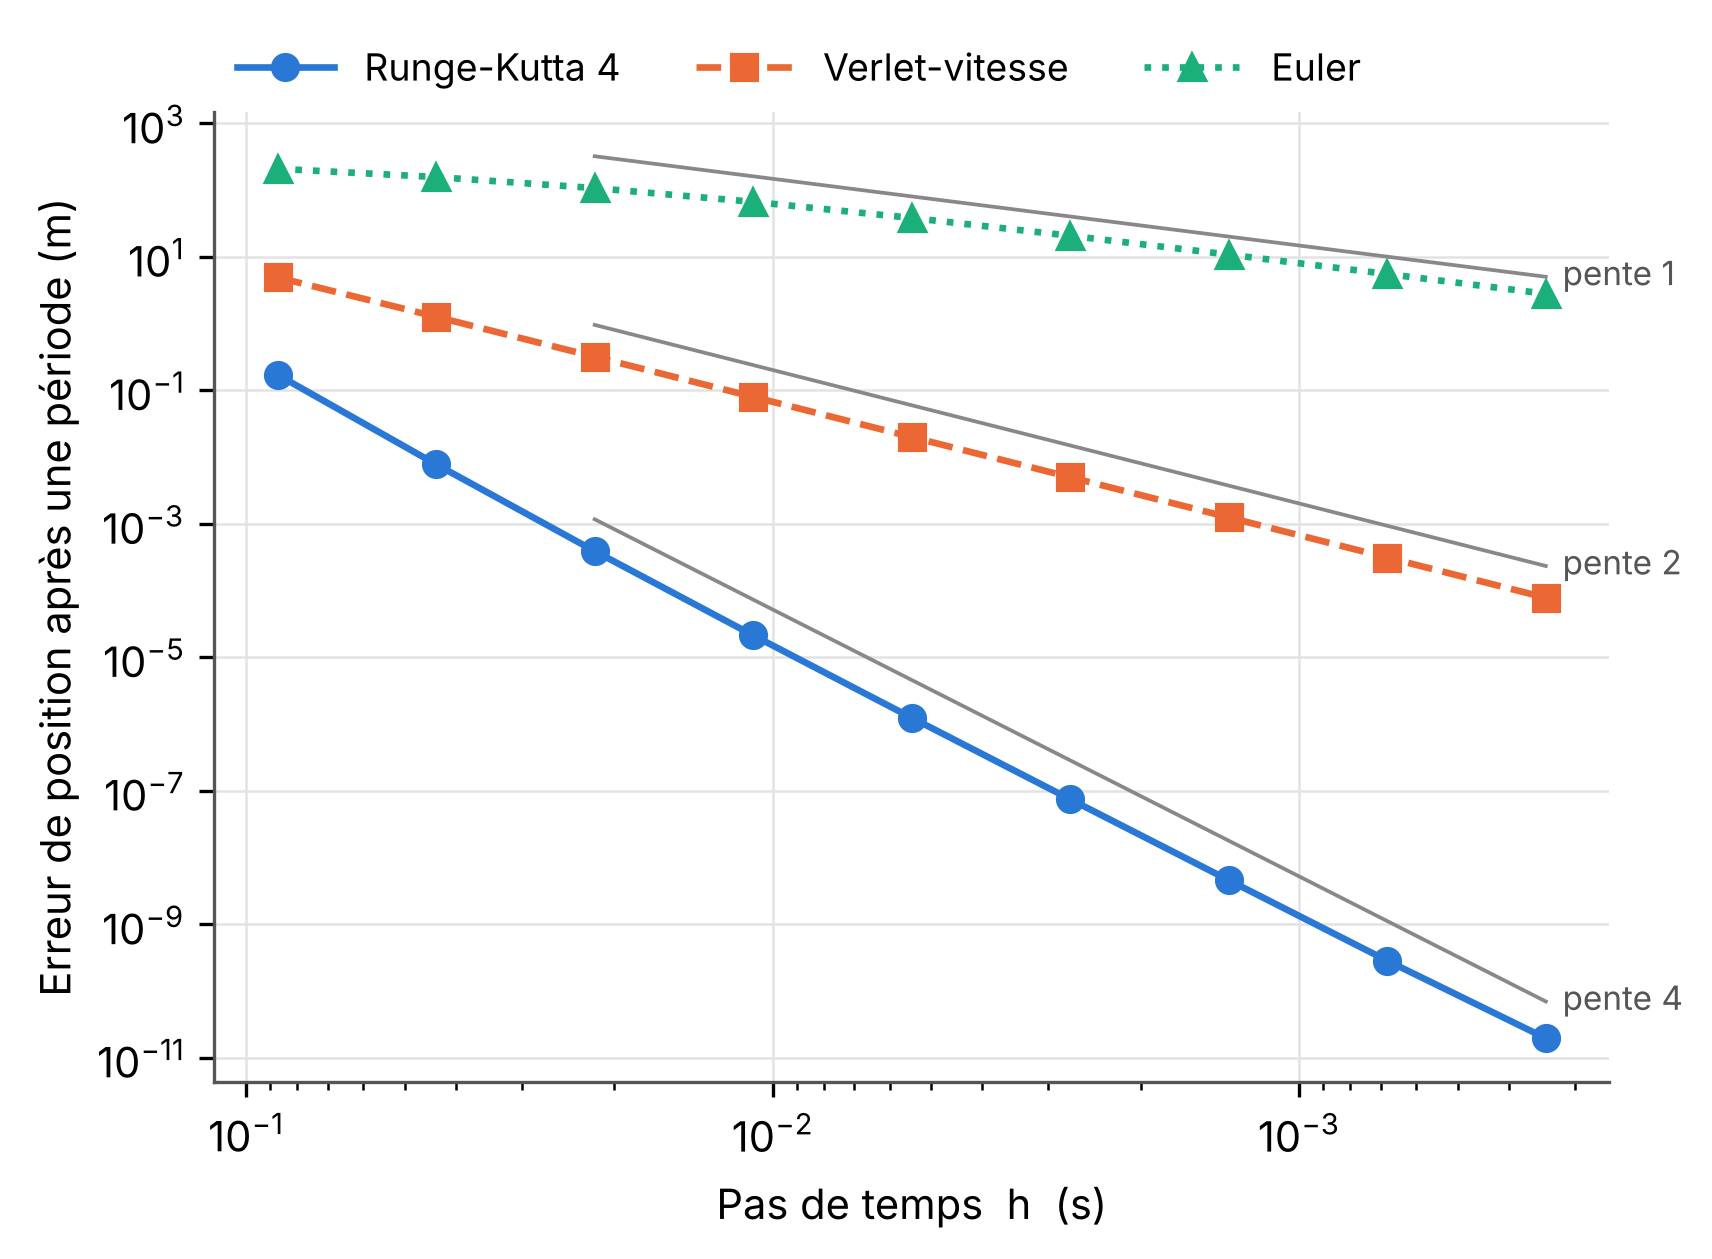

Values plotted in this chart, from the file beside it:
methode, N_pas_par_periode, h_s, erreur_m
Runge-Kutta 4, 50, 8.713692e-02, 1.707473e-01
Runge-Kutta 4, 100, 4.356846e-02, 7.771761e-03
Runge-Kutta 4, 200, 2.178423e-02, 3.892093e-04
Runge-Kutta 4, 400, 1.089212e-02, 2.130070e-05
Runge-Kutta 4, 800, 5.446058e-03, 1.237904e-06
Runge-Kutta 4, 1600, 2.723029e-03, 7.448126e-08
Runge-Kutta 4, 3200, 1.361514e-03, 4.568075e-09
Runge-Kutta 4, 6400, 6.807572e-04, 2.836888e-10
Runge-Kutta 4, 12800, 3.403786e-04, 1.957013e-11
Verlet-vitesse, 50, 8.713692e-02, 4.913097e+00
Verlet-vitesse, 100, 4.356846e-02, 1.263731e+00
Verlet-vitesse, 200, 2.178423e-02, 3.182597e-01
Verlet-vitesse, 400, 1.089212e-02, 7.971220e-02
Verlet-vitesse, 800, 5.446058e-03, 1.993728e-02
Verlet-vitesse, 1600, 2.723029e-03, 4.984898e-03
Verlet-vitesse, 3200, 1.361514e-03, 1.246261e-03
Verlet-vitesse, 6400, 6.807572e-04, 3.115674e-04
Verlet-vitesse, 12800, 3.403786e-04, 7.789200e-05
Euler, 50, 8.713692e-02, 2.085257e+02
Euler, 100, 4.356846e-02, 1.567028e+02
Euler, 200, 2.178423e-02, 1.071689e+02
Euler, 400, 1.089212e-02, 6.664030e+01
Euler, 800, 5.446058e-03, 3.822321e+01
Euler, 1600, 2.723029e-03, 2.068941e+01
Euler, 3200, 1.361514e-03, 1.080034e+01
Euler, 6400, 6.807572e-04, 5.523283e+00
Euler, 12800, 3.403786e-04, 2.793690e+00
